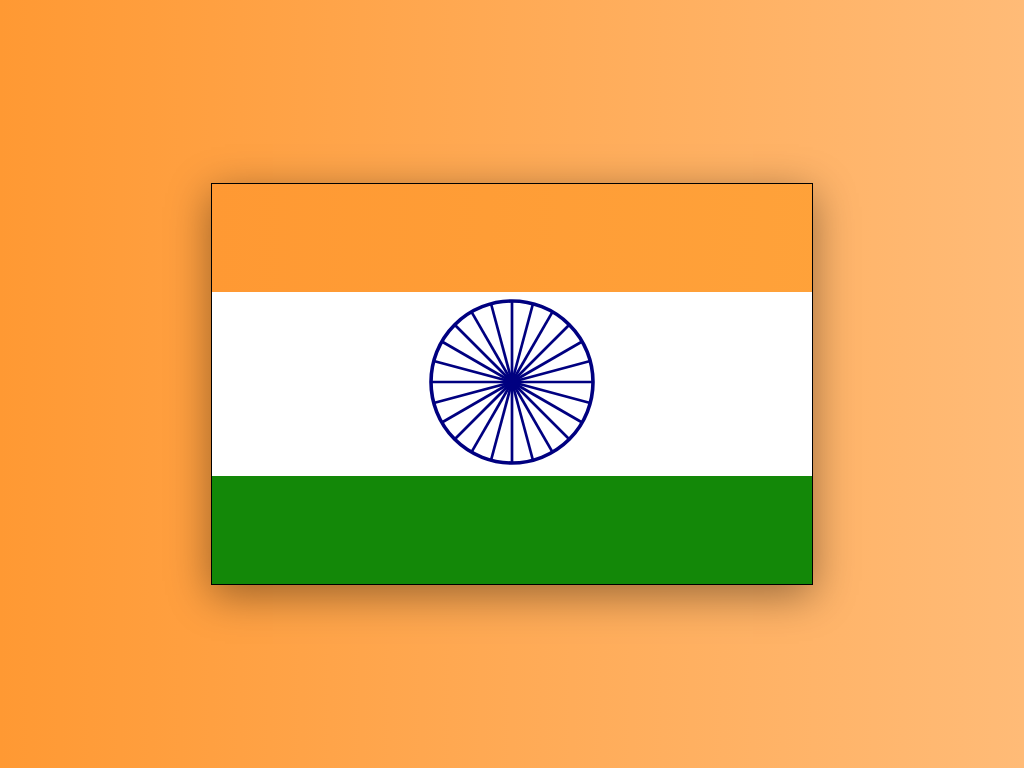

Recreate this image using only HTML and CSS.

<!DOCTYPE html>
<html lang="en">
<head>
  <meta charset="UTF-8">
  <title>Animated Indian Flag</title>
  <style>
    body {
      margin: 0;
      display: flex;
      justify-content: center;
      align-items: center;
      height: 100vh;
      /* Keep your animated tricolor background */
      background: linear-gradient(90deg, #FF9933, #FFFFFF, #138808);
      background-size: 600% 600%;
      animation: tricolor 10s linear infinite;
    }

    @keyframes tricolor {
      0% {background-position: 0% 50%;}
      50% {background-position: 100% 50%;}
      100% {background-position: 0% 50%;}
    }

    .flag-container {
      width: 90%;
      max-width: 600px;
      aspect-ratio: 3 / 2;
      border: 1px solid #000;
      box-shadow: 0 10px 40px rgba(0, 0, 0, 0.4);
      display: flex;
      flex-direction: column;
      z-index: 1;
      overflow: hidden;
    }

    /* Three horizontal bands */
    /* Animate only the saffron band with moving gradient */
    .saffron {
      flex: 1;
      background: linear-gradient(270deg, #FF9933, #FFB347, #FF9933);
      background-size: 600% 100%;
      animation: moveOrange 3s linear infinite;
    }

    @keyframes moveOrange {
      0% {background-position: 0% 50%;}
      50% {background-position: 100% 50%;}
      100% {background-position: 0% 50%;}
    }

    .white { background-color: #FFFFFF; flex: 1; display: flex; justify-content: center; align-items: center; }
    .green { background-color: #138808; flex: 1; }

    /* Ashoka Chakra rotation */
    .chakra {
      width: 30%;
      aspect-ratio: 1 / 1;
      animation: rotateChakra 6s linear infinite;
    }

    @keyframes rotateChakra {
      0% { transform: rotate(0deg);}
      100% { transform: rotate(360deg);}
    }

    svg { width: 100%; height: 100%; }
    .circle { fill: none; stroke: #000080; stroke-width: 2; }
    .spoke { stroke: #000080; stroke-width: 1.5; transform-origin: center; }
  </style>
</head>
<body>
  <div class="flag-container">
    <div class="saffron"></div>

    <div class="white">
      <div class="chakra">
        <svg viewBox="0 0 100 100">
          <circle class="circle" cx="50" cy="50" r="45" />
          <g id="spokes">
            <line class="spoke" x1="50" y1="5" x2="50" y2="50" />
          </g>
          <g>
            <use href="#spokes" transform="rotate(15 50 50)" />
            <use href="#spokes" transform="rotate(30 50 50)" />
            <use href="#spokes" transform="rotate(45 50 50)" />
            <use href="#spokes" transform="rotate(60 50 50)" />
            <use href="#spokes" transform="rotate(75 50 50)" />
            <use href="#spokes" transform="rotate(90 50 50)" />
            <use href="#spokes" transform="rotate(105 50 50)" />
            <use href="#spokes" transform="rotate(120 50 50)" />
            <use href="#spokes" transform="rotate(135 50 50)" />
            <use href="#spokes" transform="rotate(150 50 50)" />
            <use href="#spokes" transform="rotate(165 50 50)" />
            <use href="#spokes" transform="rotate(180 50 50)" />
            <use href="#spokes" transform="rotate(195 50 50)" />
            <use href="#spokes" transform="rotate(210 50 50)" />
            <use href="#spokes" transform="rotate(225 50 50)" />
            <use href="#spokes" transform="rotate(240 50 50)" />
            <use href="#spokes" transform="rotate(255 50 50)" />
            <use href="#spokes" transform="rotate(270 50 50)" />
            <use href="#spokes" transform="rotate(285 50 50)" />
            <use href="#spokes" transform="rotate(300 50 50)" />
            <use href="#spokes" transform="rotate(315 50 50)" />
            <use href="#spokes" transform="rotate(330 50 50)" />
            <use href="#spokes" transform="rotate(345 50 50)" />
          </g>
        </svg>
      </div>
    </div>

    <div class="green"></div>
  </div>
</body>
</html>
